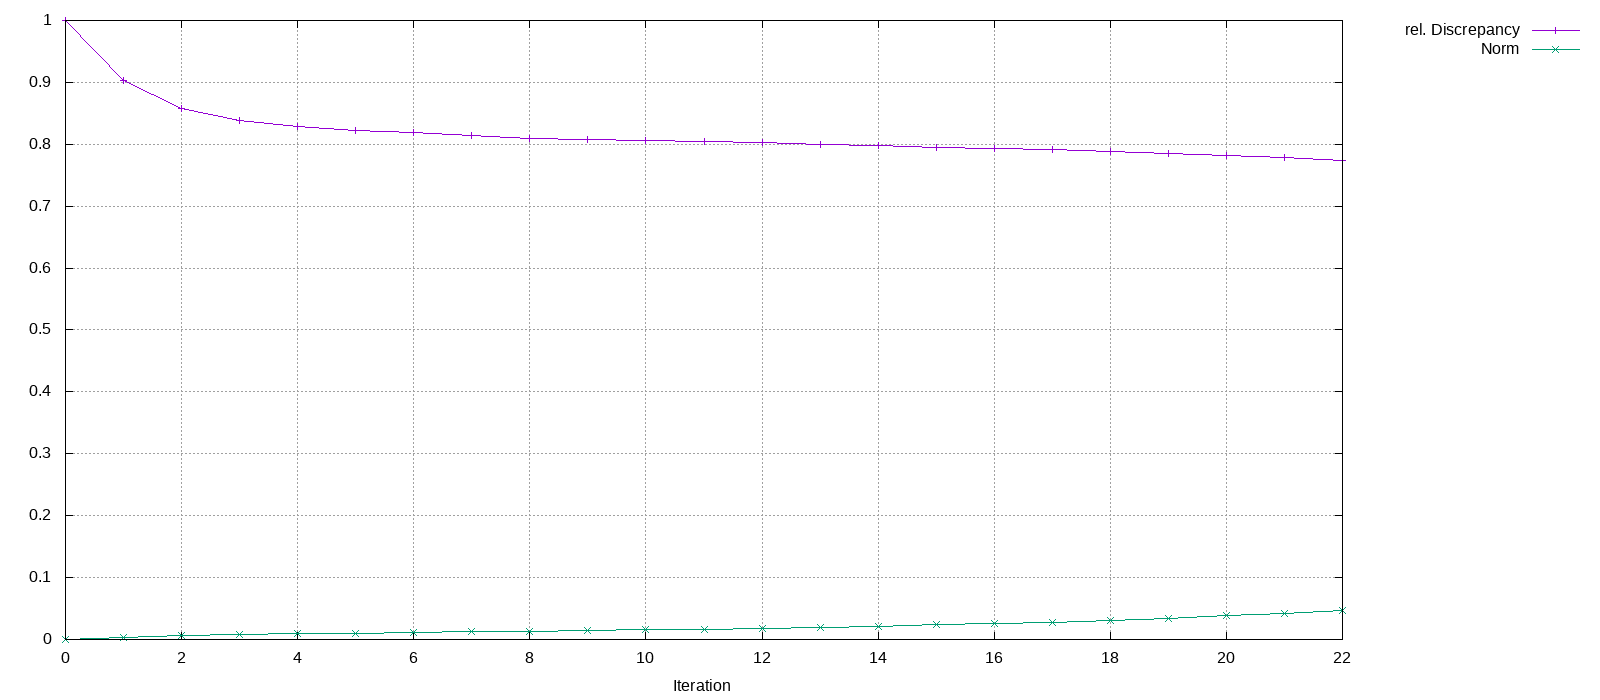

Data behind this chart, as committed beside it:
Iteration, rel. Discrepancy, Norm
0, 1, 0
1, 0.9033, 0.003841
2, 0.8585, 0.006452
3, 0.8389, 0.008184
4, 0.8286, 0.009433
5, 0.8223, 0.01045
6, 0.8184, 0.01126
7, 0.8142, 0.01238
8, 0.8101, 0.01372
9, 0.808, 0.01455
10, 0.8059, 0.01549
11, 0.8042, 0.01637
12, 0.8023, 0.01746
13, 0.7999, 0.01906
14, 0.7973, 0.02111
15, 0.7946, 0.02344
16, 0.7928, 0.02515
17, 0.7909, 0.02707
18, 0.7878, 0.03035
19, 0.7847, 0.03393
20, 0.7813, 0.03809
21, 0.7784, 0.04184
22, 0.7743, 0.04719
